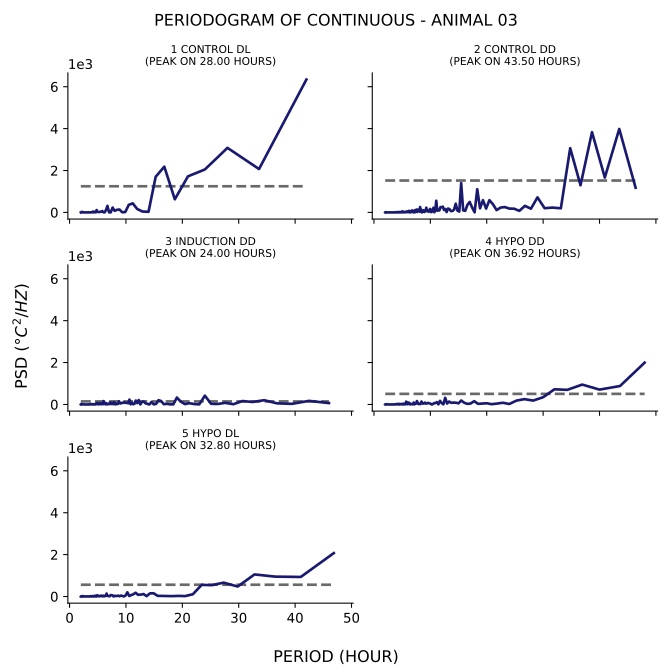

Values plotted in this chart, from the file beside it:
test, period, psd
1_control_dl, 42.0, 6343
1_control_dl, 33.6, 2071
1_control_dl, 28.0, 3081
1_control_dl, 24.0, 2051
1_control_dl, 21.0, 1723
1_control_dl, 18.67, 626.6
1_control_dl, 16.8, 2184
1_control_dl, 15.27, 1702
1_control_dl, 14.0, 28.6
1_control_dl, 12.92, 43.09
1_control_dl, 12.0, 162.6
1_control_dl, 11.2, 431.9
1_control_dl, 10.5, 363.1
1_control_dl, 9.882, 18.66
1_control_dl, 9.333, 8.648
1_control_dl, 8.842, 138.9
1_control_dl, 8.4, 123.7
1_control_dl, 8.0, 75.02
1_control_dl, 7.636, 232.5
1_control_dl, 7.304, 5.038
1_control_dl, 7.0, 4.154
1_control_dl, 6.72, 312.8
1_control_dl, 6.462, 112.9
1_control_dl, 6.222, 4.671
1_control_dl, 6.0, 6.243
1_control_dl, 5.793, 66.19
1_control_dl, 5.6, 29.32
1_control_dl, 5.419, 32.05
1_control_dl, 5.25, 16.21
1_control_dl, 5.091, 19.95
1_control_dl, 4.941, 36.99
1_control_dl, 4.8, 112.2
1_control_dl, 4.667, 3.837
1_control_dl, 4.541, 6.766
1_control_dl, 4.421, 7.79
1_control_dl, 4.308, 40.94
1_control_dl, 4.2, 4.053
1_control_dl, 4.098, 34.38
1_control_dl, 4.0, 2.695
1_control_dl, 3.907, 0.8006
1_control_dl, 3.818, 5.301
1_control_dl, 3.733, 1.54
1_control_dl, 3.652, 2.039
1_control_dl, 3.574, 2.048
1_control_dl, 3.5, 0.2358
1_control_dl, 3.429, 4.456
1_control_dl, 3.36, 2.32
1_control_dl, 3.294, 0.9235
1_control_dl, 3.231, 1.058
1_control_dl, 3.17, 0.6188
1_control_dl, 3.111, 0.3342
1_control_dl, 3.055, 0.0573
1_control_dl, 3.0, 6.878306878324464e-06
1_control_dl, 2.947, 0.05668
1_control_dl, 2.897, 0.1756
1_control_dl, 2.847, 0.2569
1_control_dl, 2.8, 0.4712
1_control_dl, 2.754, 0.8095
1_control_dl, 2.71, 0.4919
1_control_dl, 2.667, 0.6284
... 1,009 more rows
